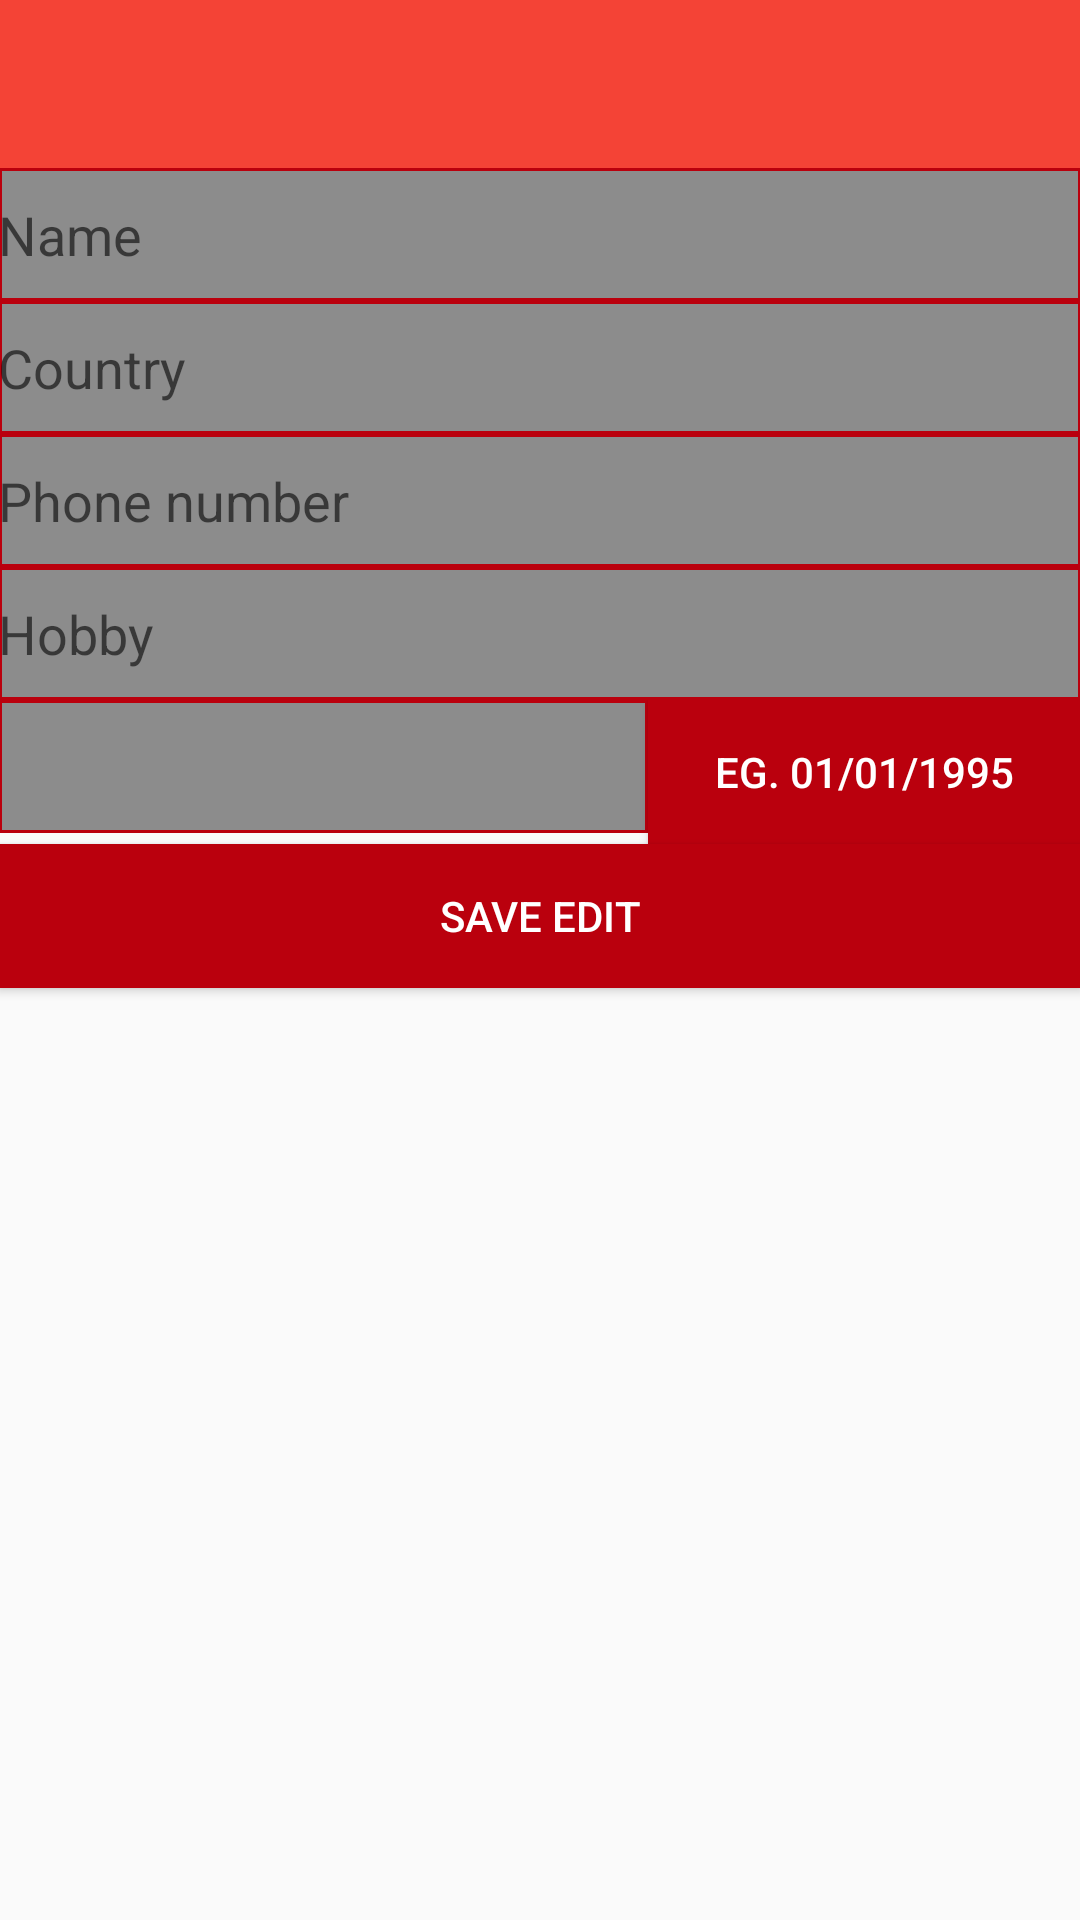

Layout XML and referenced resources for this Android screen:
<!-- AndroidManifest.xml: application theme AppTheme -->
<!-- res/layout/activity_edit_profile.xml -->
<?xml version="1.0" encoding="utf-8"?>
<LinearLayout xmlns:android="http://schemas.android.com/apk/res/android"
    xmlns:tools="http://schemas.android.com/tools"
    android:layout_width="match_parent"
    android:layout_height="match_parent"
    xmlns:app="http://schemas.android.com/apk/res-auto"
    android:orientation="vertical"
    tools:context="com.example.cqaai.tutorpal.activity.EditProfileActivity"
    >

    <android.support.design.widget.AppBarLayout
        android:layout_width="match_parent"
        android:layout_height="wrap_content"
        android:theme="@style/AppTheme.AppBarOverlay">

        <android.support.v7.widget.Toolbar
            android:id="@+id/toolbar"
            android:layout_width="match_parent"
            android:layout_height="?attr/actionBarSize"
            android:background="?attr/colorPrimary"
            app:popupTheme="@style/AppTheme.PopupOverlay"
            android:title="@string/edit_profile"/>

    </android.support.design.widget.AppBarLayout>

    <LinearLayout
        android:layout_width="match_parent"
        android:layout_height="match_parent"
        android:orientation="vertical"
        android:padding="@dimen/_16sdp">

        <EditText
        android:id="@+id/profile_name"
        android:layout_width="match_parent"
        android:layout_height="wrap_content"
        android:hint="@string/edit_profile_name"
        android:inputType="textPersonName"
        android:maxLines="1"
        android:padding="@dimen/_12sdp"
        android:textSize="@dimen/_12sdp"
        android:background="@drawable/bottom_border"
        android:textColor="@color/black"
        android:singleLine="true" />

        <EditText
        android:id="@+id/profile_country"
        android:layout_width="match_parent"
        android:layout_height="wrap_content"
        android:hint="@string/edit_profile_country"
        android:inputType="text"
        android:maxLines="1"
        android:padding="@dimen/_12sdp"
        android:textSize="@dimen/_12sdp"
        android:background="@drawable/bottom_border"
        android:textColor="@color/black"
        android:layout_marginTop="@dimen/_16sdp"
        android:singleLine="true" />

        <EditText
        android:id="@+id/profile_phone"
        android:layout_width="match_parent"
        android:layout_height="wrap_content"
        android:hint="@string/edit_profile_phone"
        android:inputType="phone"
        android:maxLines="1"
        android:padding="@dimen/_12sdp"
        android:textSize="@dimen/_12sdp"
        android:background="@drawable/bottom_border"
        android:textColor="@color/black"
        android:layout_marginTop="@dimen/_8sdp"
        android:singleLine="true" />

        <EditText
        android:id="@+id/profile_hobby"
        android:layout_width="match_parent"
        android:layout_height="wrap_content"
        android:hint="@string/edit_profile_hobby"
        android:inputType="text"
        android:maxLines="1"
        android:padding="@dimen/_12sdp"
        android:textSize="@dimen/_12sdp"
        android:background="@drawable/bottom_border"
        android:textColor="@color/black"
        android:layout_marginTop="@dimen/_8sdp"
        android:singleLine="true" />

        <LinearLayout
        android:id="@+id/select_date"
        android:layout_width="match_parent"
        android:layout_height="wrap_content"
        android:layout_marginTop="@dimen/_8sdp"
        android:orientation="horizontal">

        <EditText
        android:id="@+id/profile_birth"
        android:layout_width="0dp"
        android:layout_height="wrap_content"
        android:layout_weight="6"
        android:inputType="text"
        android:maxLines="1"
        android:padding="@dimen/_12sdp"
        android:textSize="@dimen/_12sdp"
        android:background="@drawable/bottom_border"
        android:textColor="@color/black"
        android:layout_marginTop="@dimen/_8sdp"
        android:singleLine="true" />

        <Button
        android:id="@+id/profile_birth_button"
        android:layout_width="0dp"
        android:layout_height="wrap_content"
        android:layout_marginTop="@dimen/_8sdp"
        android:textColor="@color/white"
        android:text="@string/birth_date_example"
        android:background="@color/colorPrimaryDark"
        android:layout_weight="4"/>

        </LinearLayout>

        <Button
        android:id="@+id/save_edit_button"
        android:layout_width="match_parent"
        android:layout_height="wrap_content"
        android:layout_marginTop="@dimen/_8sdp"
        android:textColor="@color/white"
        android:text="@string/save_edit"
        android:background="@color/colorPrimaryDark"
        android:padding="@dimen/_12sdp"/>

    </LinearLayout>






</LinearLayout>
<!-- resources referenced by this layout -->
<resources>
  <color name="black">#000000</color>
  <color name="colorPrimaryDark">#ba000d</color>
  <color name="white">#ffffff</color>
  <!-- drawable bottom_border (drawable) -->
  <?xml version="1.0" encoding="utf-8"?>
  <shape xmlns:android="http://schemas.android.com/apk/res/android">
      <stroke
          android:width="1dp"
          android:color="@color/colorPrimaryDark"/>
      <solid
          android:color="@color/colormild"
          android:paddingLeft="10dp"
          android:paddingTop="10dp"/>
      <padding
          android:left="10dp"
          android:top="10dp"
          android:right="10dp"
          android:bottom="10dp"/>
  </shape>
  <string name="birth_date_example">eg. 01/01/1995</string>
  <string name="edit_profile">Edit Profile</string>
  <string name="edit_profile_country">Country</string>
  <string name="edit_profile_hobby">Hobby</string>
  <string name="edit_profile_name">Name</string>
  <string name="edit_profile_phone">Phone number</string>
  <string name="save_edit">Save edit</string>
  <style name="AppTheme.AppBarOverlay" parent="ThemeOverlay.AppCompat.Dark.ActionBar" />
  <style name="AppTheme.PopupOverlay" parent="ThemeOverlay.AppCompat.Light" />
  <style name="AppTheme" parent="Theme.AppCompat.Light.NoActionBar">
          
          <item name="colorPrimary">@color/colorPrimary</item>
          <item name="colorPrimaryDark">@color/colorPrimaryDark</item>
          <item name="colorAccent">@color/colorAccent</item>
          <item name="android:windowFullscreen">false</item>
          <item name="windowActionBar">false</item>
  
      </style>
  <color name="colormild">#71000000</color>
  <color name="colorPrimary">#f44336</color>
  <color name="colorAccent">#ff7960</color>
</resources>
